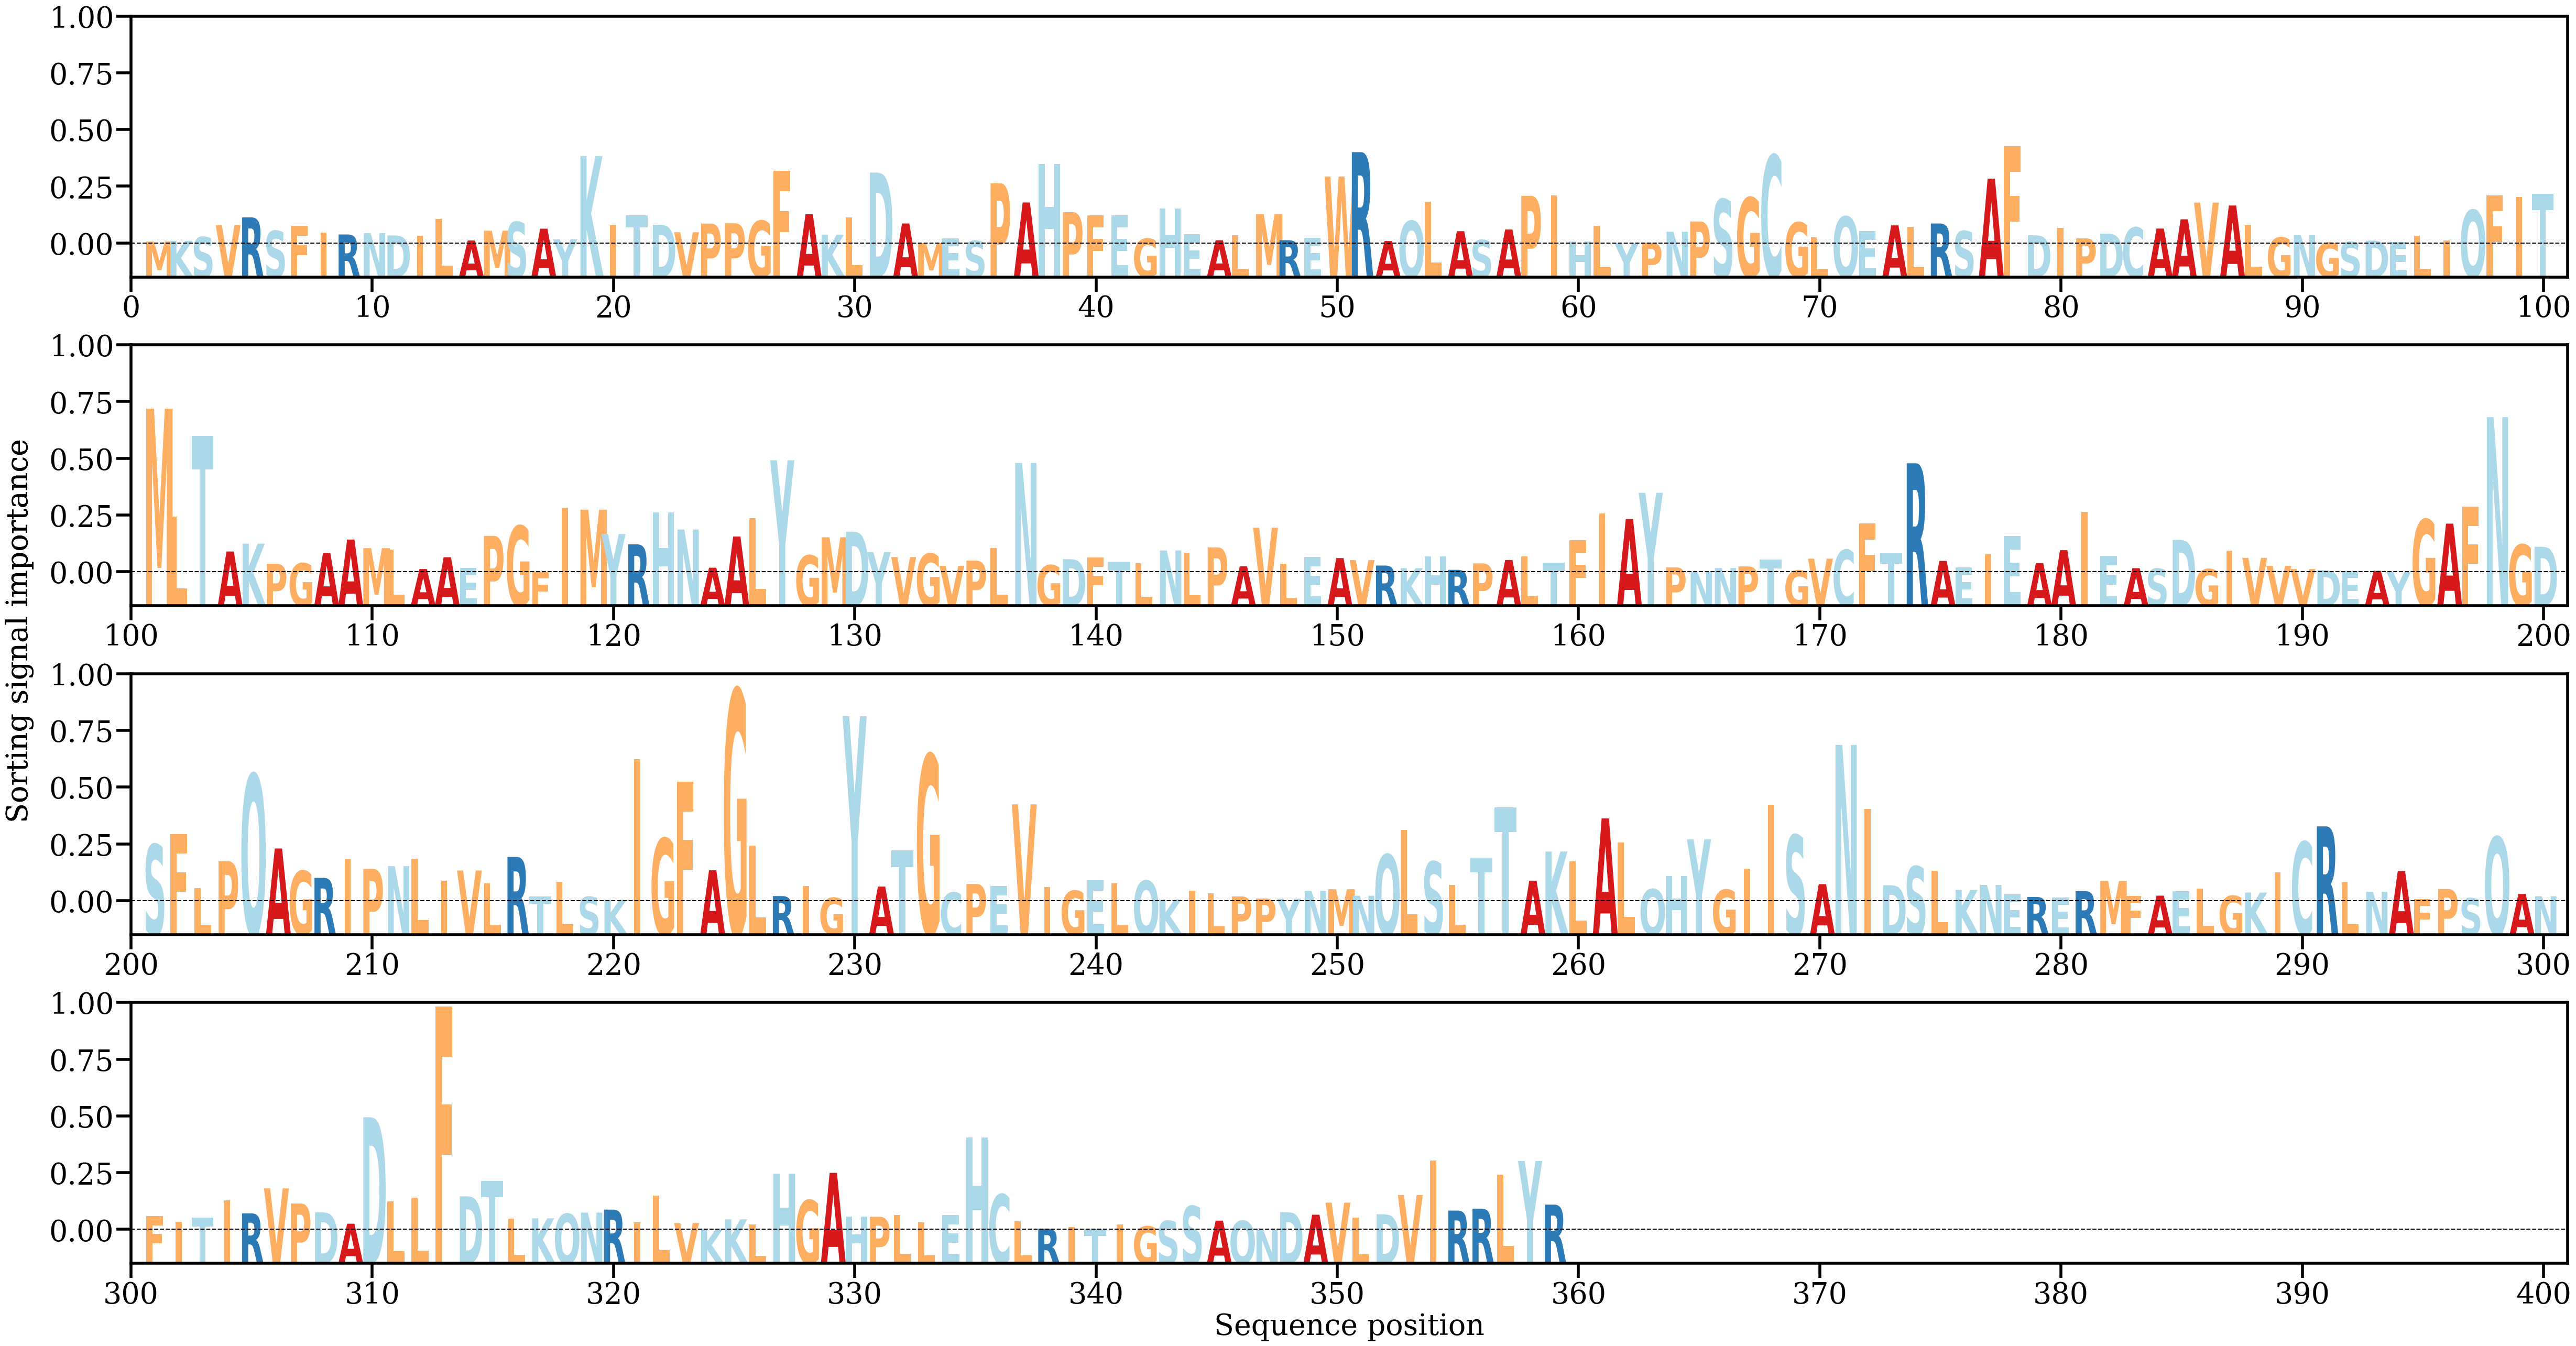

Data behind this chart, as committed beside it:
AA, Alpha
M, [0.00023101]
K, [0.00029648]
S, [0.00066197]
V, [0.00177645]
R, [0.00251365]
S, [0.00124246]
F, [0.00171882]
I, [0.00105151]
R, [0.00090079]
N, [0.00102552]
D, [0.00080443]
I, [0.00075892]
L, [0.00234789]
A, [0.00033774]
M, [0.0012597]
S, [0.0020743]
A, [0.00144582]
Y, [0.00044446]
K, [0.00827715]
I, [0.0017481]
T, [0.00272649]
D, [0.0018116]
V, [0.00111055]
P, [0.00192607]
P, [0.0019523]
G, [0.00218842]
F, [0.00691078]
A, [0.00280644]
K, [0.00088901]
L, [0.00251307]
D, [0.00673069]
A, [0.00193567]
M, [8.973082e-05]
E, [0.00055141]
S, [0.00029511]
P, [0.0057154]
A, [0.00391368]
H, [0.00753228]
P, [0.00299975]
F, [0.00269792]
E, [0.00268224]
G, [0.00050167]
H, [0.00332248]
E, [0.00094854]
A, [0.00035743]
L, [0.00084803]
M, [0.00282794]
R, [0.00036171]
E, [0.00055812]
W, [0.00636345]
R, [0.00865919]
A, [0.00027786]
Q, [0.0021744]
L, [0.00396722]
A, [0.00120963]
S, [0.00037788]
A, [0.0013673]
P, [0.00454216]
I, [0.00460387]
H, [0.00025033]
... 299 more rows
